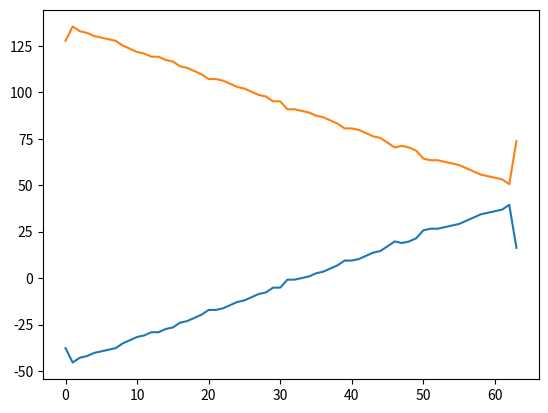

This figure's Python source:
# -*- coding: utf-8 -*-
"""
Created on Wed Jan  4 14:36:50 2023

[redacted]
"""

import numpy as np

beam_angles = [2.22903478754704, 2.36367447270089, 2.31879457764961, 2.30383461263252,
               2.27391468259833, 2.25895471758123, 2.24399475256414, 2.22903478754704,
               2.18415489249576, 2.15423496246157, 2.12431503242738, 2.10935506741029,
               2.07943513737610, 2.07943513737610, 2.04951520734191, 2.03455524232482, 
               1.98967534727354, 1.97471538225644, 1.94479545222225, 1.91487552218806,
               1.86999562713678, 1.86999562713678, 1.85503566211969, 1.82511573208550,
               1.79519580205131, 1.78023583703422, 1.75031590700003, 1.72039597696584,
               1.70543601194874, 1.66055611689746, 1.66055611689746, 1.58575629181199,
               1.58575629181199, 1.57079632679490, 1.55583636177780, 1.52591643174361,
               1.51095646672652, 1.48103653669233, 1.45111660665814, 1.40623671160686,
               1.40623671160686, 1.39127674658977, 1.36135681655558, 1.33143688652139,
               1.31647692150429, 1.27159702645301, 1.22671713140173, 1.24167709641882,
               1.22671713140173, 1.19679720136754, 1.12199737628207, 1.10703741126497,
               1.10703741126497, 1.09207744624788, 1.07711748123079, 1.06215751621369,
               1.03223758617950, 1.00231765614531, 0.972397726111126, 0.957437761094032,
               0.942477796076938, 0.927517831059844, 0.882637936008561, 1.28655699147011]

beam_angles = np.array(beam_angles)*180/np.pi
beam_angles = 90-beam_angles


import scipy.io as scio

scio.savemat('beam_codebook.mat', {'codebook_angles': beam_angles})


import matplotlib.pyplot as plt
plt.plot(beam_angles) # -45 to 45
plt.plot(90-beam_angles) # Original
